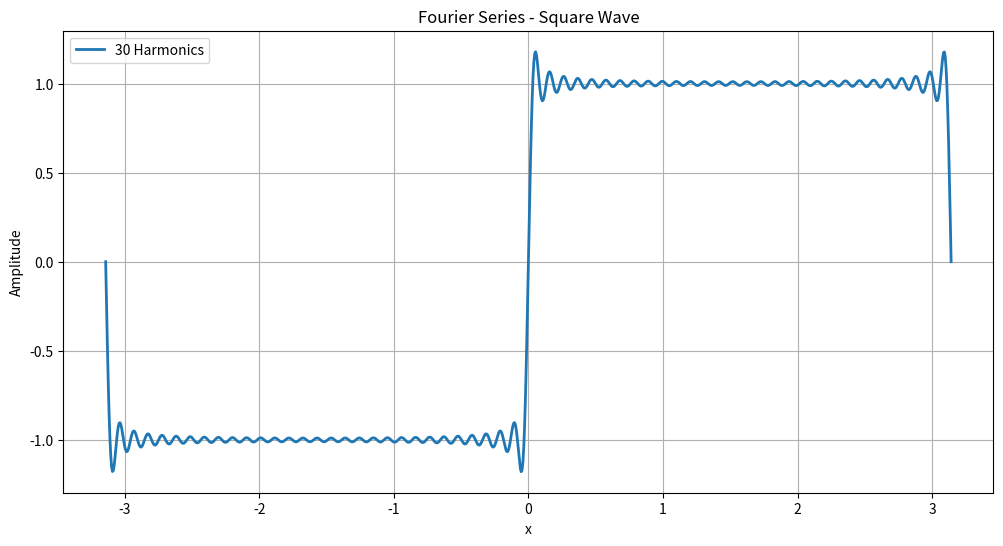

Reproduce this figure in Python.
import numpy as np
import matplotlib.pyplot as plt

x = np.linspace(-np.pi, np.pi, 1000)
y = np.zeros_like(x)
terms = 30
for n in range(1, terms*2, 2):
    y += (4 / np.pi) * (1 / n) * np.sin(n * x)
    
plt.figure(figsize=(12,6))

plt.plot(
    x,
    y,
    linewidth=2,
    label=f"{terms} Harmonics"
)

plt.grid(True)

plt.title("Fourier Series - Square Wave")

plt.xlabel("x")

plt.ylabel("Amplitude")

plt.legend()

plt.savefig("output.png", dpi=300)

plt.show()
